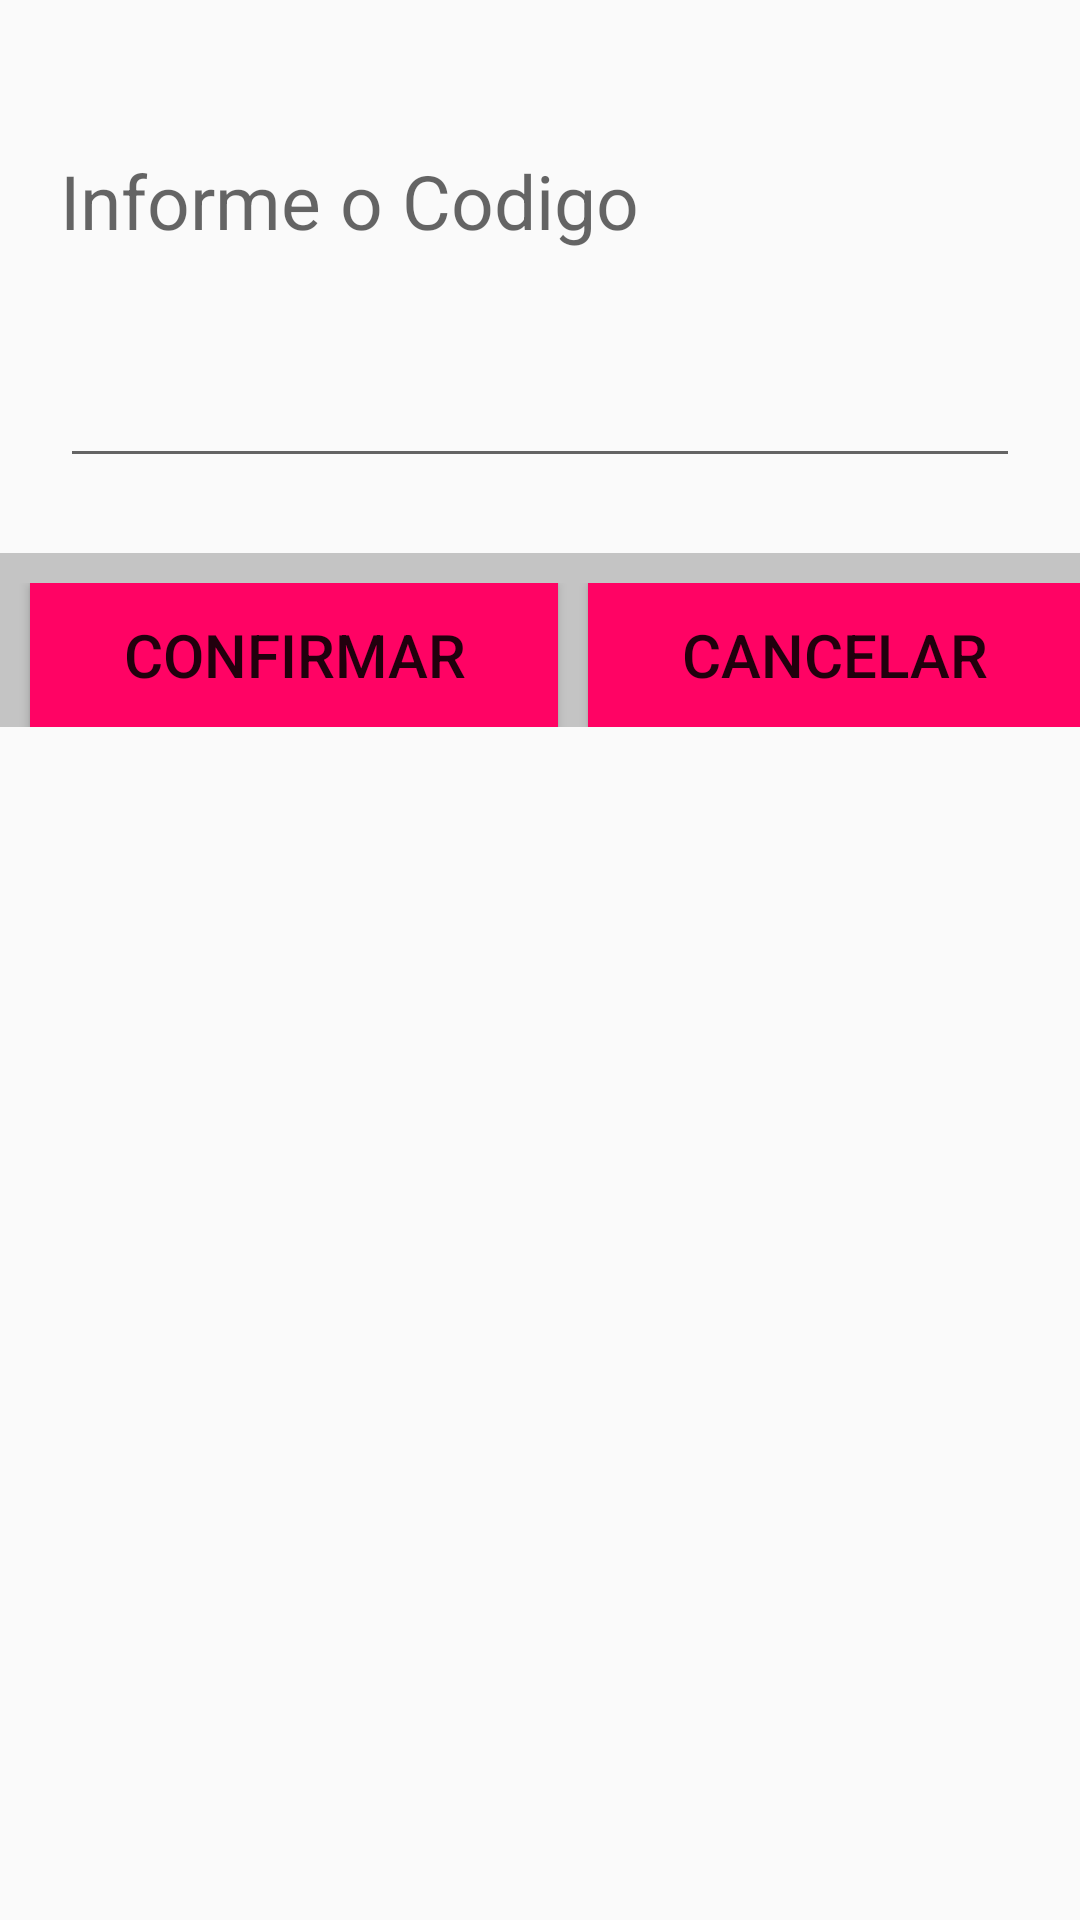

Layout XML and referenced resources for this Android screen:
<!-- AndroidManifest.xml: application theme AppTheme -->
<!-- res/layout/activity_custom_dialog.xml -->
<?xml version="1.0" encoding="utf-8"?>
<RelativeLayout
    xmlns:android="http://schemas.android.com/apk/res/android"
    android:layout_width="600dp"
    android:layout_height="wrap_content"
    android:orientation="horizontal">

    <TextView
        android:id="@+id/txtMensagem"
        android:layout_width="wrap_content"
        android:layout_height="wrap_content"
        android:layout_alignParentLeft="true"
        android:layout_marginTop="50dp"
        android:layout_marginLeft="20dp"
        android:text="Informe o Codigo "
        android:textAppearance="?android:attr/textAppearanceMedium"
        android:textSize="25sp" />

    <EditText
        android:id="@+id/etValor"
        android:layout_width="fill_parent"
        android:layout_height="wrap_content"
        android:layout_alignLeft="@+id/txtMensagem"
        android:layout_below="@+id/txtMensagem"
        android:layout_marginRight="20dp"
        android:layout_marginTop="25dp"
        android:inputType="text"
        android:textSize="25sp" />

    <LinearLayout
        android:layout_width="wrap_content"
        android:layout_height="wrap_content"
        android:layout_marginTop="25dp"
        android:paddingTop="10dp"
        android:layout_alignParentLeft="true"
        android:layout_alignParentRight="true"
        android:layout_below="@+id/etValor"
        android:orientation="horizontal"
        android:background="#C4C4C4">

        <Button
            android:id="@+id/btn_Confirmar"
            android:layout_width="wrap_content"
            android:layout_height="wrap_content"
            android:layout_weight="1"
            android:layout_marginLeft="10dp"
            android:text="Confirmar"
            android:background="#ffff0364"
            android:textSize="20sp" />

        <Button
            android:id="@+id/btn_Cancelar"
            android:layout_width="wrap_content"
            android:layout_height="wrap_content"
            android:layout_weight="1"
            android:layout_marginLeft="10dp"
            android:text="Cancelar"
            android:background="#ffff0364"
            android:textSize="20sp" />
    </LinearLayout>

</RelativeLayout>
<!-- resources referenced by this layout -->
<resources>
  <style name="AppTheme" parent="Theme.AppCompat.Light.DarkActionBar">
          
      </style>
</resources>
